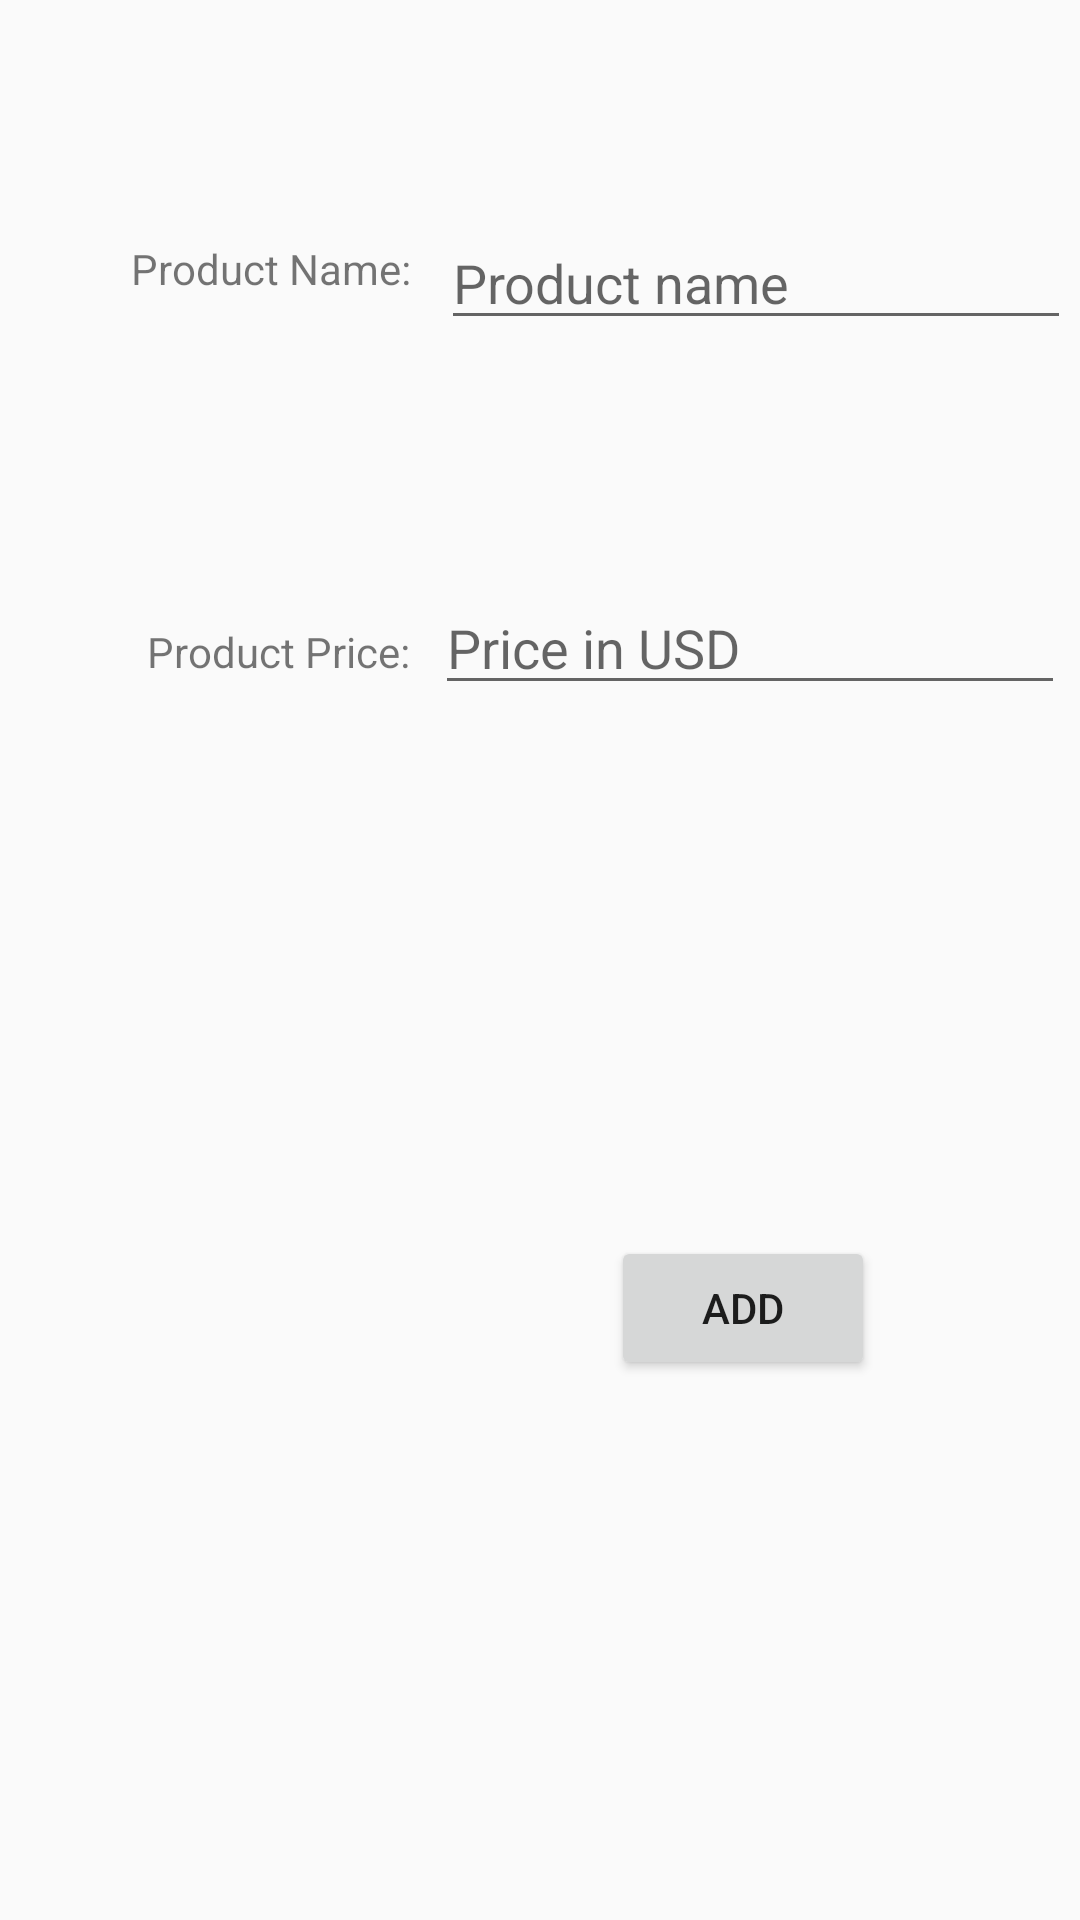

The Android layout XML behind this screen, and the referenced resources:
<!-- AndroidManifest.xml: application theme AppTheme -->
<!-- res/layout/fragment_enter_product.xml -->
<?xml version="1.0" encoding="utf-8"?>
<android.support.constraint.ConstraintLayout  xmlns:android="http://schemas.android.com/apk/res/android"
    xmlns:app="http://schemas.android.com/apk/res-auto"
    xmlns:tools="http://schemas.android.com/tools"
    android:layout_width="match_parent"
    android:layout_height="match_parent">

    <TextView
        android:id="@+id/textView"
        android:layout_width="wrap_content"
        android:layout_height="30dp"
        android:layout_marginEnd="10dp"
        android:layout_marginStart="10dp"
        android:layout_marginTop="80dp"
        android:text="Product Name:"
        app:layout_constraintEnd_toEndOf="parent"
        app:layout_constraintHorizontal_bias="0.137"
        app:layout_constraintStart_toStartOf="parent"
        app:layout_constraintTop_toTopOf="parent" />

    <TextView
        android:id="@+id/textView2"
        android:layout_width="wrap_content"
        android:layout_height="30dp"
        android:layout_marginBottom="8dp"
        android:layout_marginEnd="10dp"
        android:layout_marginStart="10dp"
        android:layout_marginTop="15dp"
        android:text="Product Price:"
        app:layout_constraintBottom_toBottomOf="parent"
        app:layout_constraintEnd_toEndOf="parent"
        app:layout_constraintHorizontal_bias="0.155"
        app:layout_constraintStart_toStartOf="parent"
        app:layout_constraintTop_toBottomOf="@+id/textView"
        app:layout_constraintVertical_bias="0.173" />

    <EditText
        android:id="@+id/editText"
        android:layout_width="wrap_content"
        android:layout_height="wrap_content"
        android:layout_marginBottom="8dp"
        android:layout_marginEnd="10dp"
        android:layout_marginStart="10dp"
        android:layout_marginTop="8dp"
        android:ems="10"
        android:hint="Product name"
        android:inputType="textPersonName"
        app:layout_constraintBottom_toBottomOf="parent"
        app:layout_constraintEnd_toEndOf="parent"
        app:layout_constraintHorizontal_bias="0.0"
        app:layout_constraintStart_toEndOf="@+id/textView"
        app:layout_constraintTop_toTopOf="parent"
        app:layout_constraintVertical_bias="0.11" />

    <EditText
        android:id="@+id/editText2"
        android:layout_width="wrap_content"
        android:layout_height="wrap_content"
        android:layout_marginBottom="8dp"
        android:layout_marginEnd="10dp"
        android:layout_marginStart="10dp"
        android:layout_marginTop="8dp"
        android:ems="10"
        android:hint="Price in USD"
        android:inputType="numberDecimal"
        app:layout_constraintBottom_toBottomOf="parent"
        app:layout_constraintEnd_toEndOf="parent"
        app:layout_constraintHorizontal_bias="0.25"
        app:layout_constraintStart_toEndOf="@+id/textView2"
        app:layout_constraintTop_toBottomOf="@+id/editText"
        app:layout_constraintVertical_bias="0.154" />

    <Button
        android:id="@+id/button"
        android:layout_width="wrap_content"
        android:layout_height="wrap_content"
        android:layout_marginBottom="180dp"
        android:layout_marginEnd="8dp"
        android:layout_marginStart="8dp"
        android:text="Add"
        app:layout_constraintBottom_toBottomOf="parent"
        app:layout_constraintEnd_toEndOf="parent"
        app:layout_constraintHorizontal_bias="0.764"
        app:layout_constraintStart_toStartOf="parent" />
</android.support.constraint.ConstraintLayout >
<!-- resources referenced by this layout -->
<resources>
  <style name="AppTheme" parent="@style/Theme.AppCompat.Light.NoActionBar">
          
          <item name="colorPrimary">@color/colorPrimary</item>
          <item name="colorPrimaryDark">@color/colorPrimaryDark</item>
          <item name="colorAccent">@color/colorAccent</item>
      </style>
  <!-- not gathered from this repository: default colours our renderer supplied (Android Studio template values) -->
  <color name="colorPrimary">#FF6200EE</color>
  <color name="colorPrimaryDark">#FF3700B3</color>
  <color name="colorAccent">#FF03DAC5</color>
</resources>
